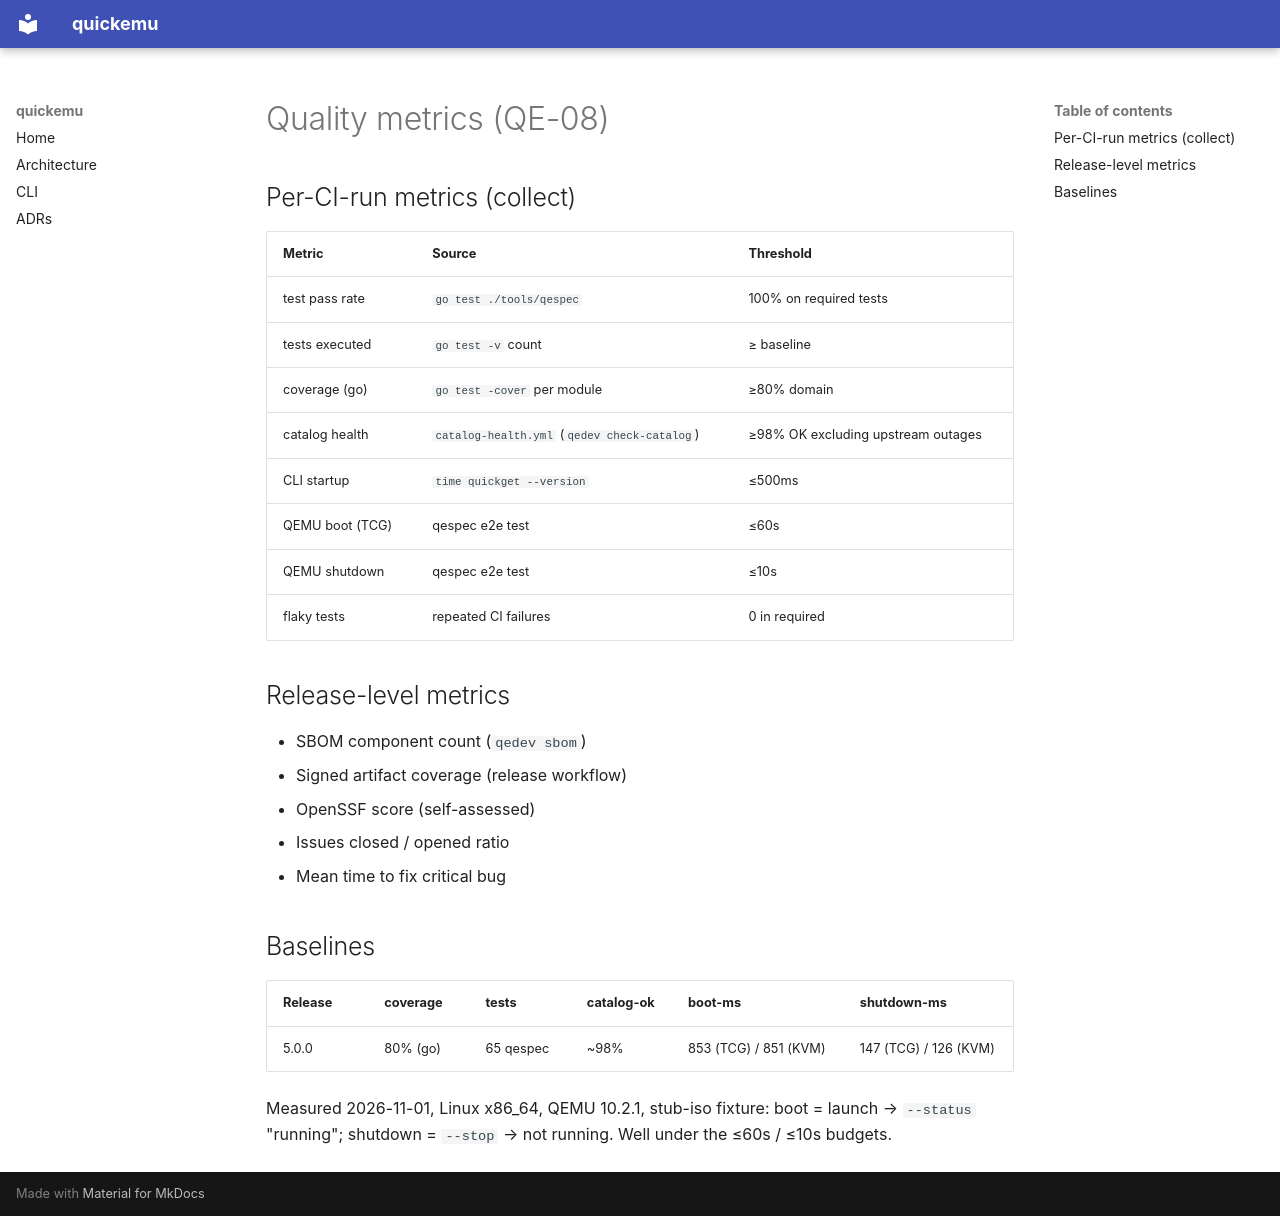

repository: alesanfe/quickemu · page: quality/metrics/index.html · generator: mkdocs

# Quality metrics (QE-08)

## Per-CI-run metrics (collect)

| Metric | Source | Threshold |
|---|---|---|
| test pass rate | `go test ./tools/qespec` | 100% on required tests |
| tests executed | `go test -v` count | ≥ baseline |
| coverage (go) | `go test -cover` per module | ≥80% domain |
| catalog health | `catalog-health.yml` (`qedev check-catalog`) | ≥98% OK excluding upstream outages |
| CLI startup | `time quickget --version` | ≤500ms |
| QEMU boot (TCG) | qespec e2e test | ≤60s |
| QEMU shutdown | qespec e2e test | ≤10s |
| flaky tests | repeated CI failures | 0 in required |

## Release-level metrics

- SBOM component count (`qedev sbom`)
- Signed artifact coverage (release workflow)
- OpenSSF score (self-assessed)
- Issues closed / opened ratio
- Mean time to fix critical bug

## Baselines

| Release | coverage | tests | catalog-ok | boot-ms | shutdown-ms |
|---|---|---|---|---|---|
| 5.0.0 | 80% (go) | 65 qespec | ~98% | 853 (TCG) / 851 (KVM) | 147 (TCG) / 126 (KVM) |

Measured 2026-11-01, Linux x86_64, QEMU 10.2.1, stub-iso fixture:
boot = launch → `--status` "running"; shutdown = `--stop` → not
running. Well under the ≤60s / ≤10s budgets.
